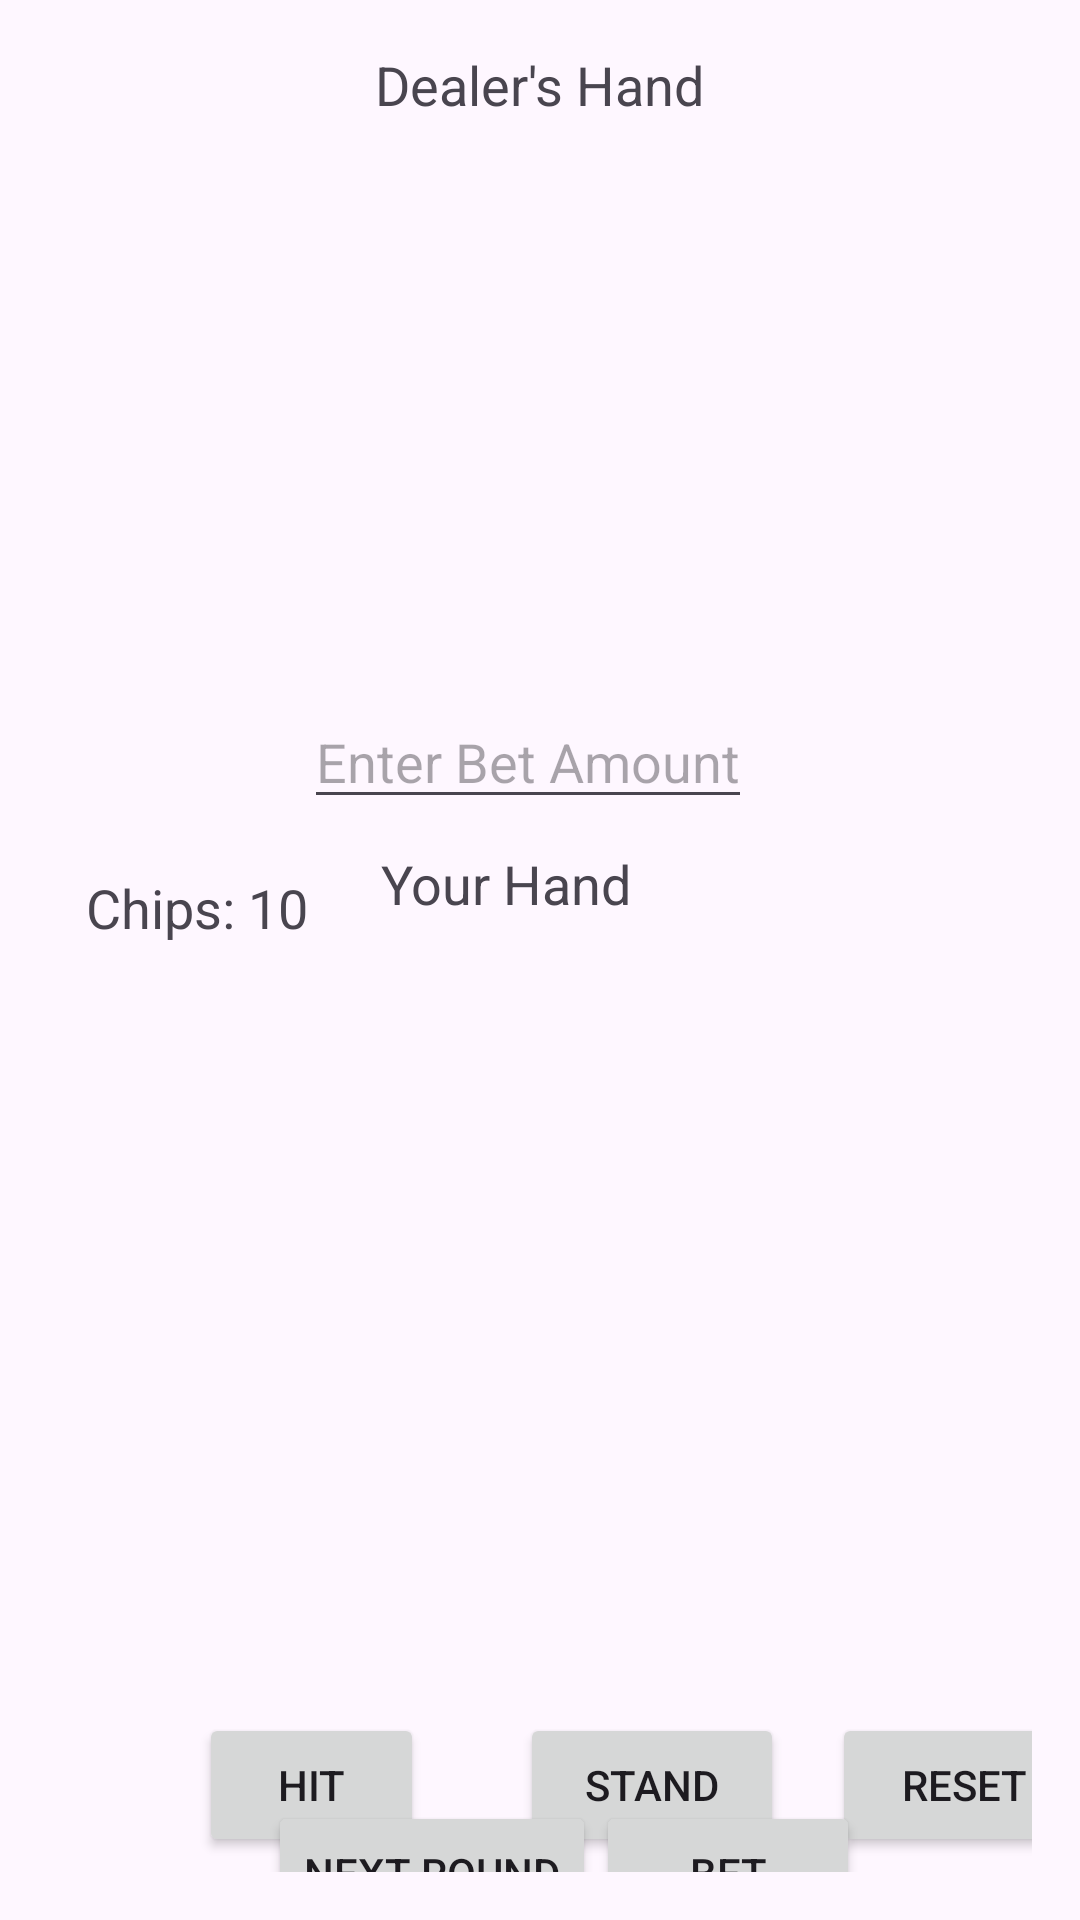

Layout XML and referenced resources for this Android screen:
<!-- AndroidManifest.xml: application theme Theme.BlackJack -->
<!-- res/layout/activity_solo_game.xml -->
<?xml version="1.0" encoding="utf-8"?>
<androidx.constraintlayout.widget.ConstraintLayout xmlns:android="http://schemas.android.com/apk/res/android"
    xmlns:app="http://schemas.android.com/apk/res-auto"
    xmlns:tools="http://schemas.android.com/tools"
    android:layout_width="match_parent"
    android:layout_height="match_parent"
    android:padding="16dp">

    
    <TextView
        android:id="@+id/dealerHandLabel"
        android:layout_width="wrap_content"
        android:layout_height="wrap_content"
        android:text="@string/dealer_s_hand"
        android:textSize="18sp"
        app:layout_constraintBottom_toTopOf="@id/dealerHandContainer"
        app:layout_constraintEnd_toEndOf="parent"
        app:layout_constraintHorizontal_bias="0.5"
        app:layout_constraintStart_toStartOf="parent"
        app:layout_constraintTop_toTopOf="parent"
        app:layout_constraintVertical_chainStyle="packed"/>

    <LinearLayout
        android:id="@+id/dealerHandContainer"
        android:layout_width="match_parent"
        android:layout_height="0dp"
        android:orientation="horizontal"
        android:layout_marginTop="8dp"
        app:layout_constraintTop_toBottomOf="@id/dealerHandLabel"
        app:layout_constraintBottom_toTopOf="@id/guideline"
        app:layout_constraintStart_toStartOf="parent"
        app:layout_constraintEnd_toEndOf="parent"
        app:layout_constraintVertical_chainStyle="packed" />

    
    <LinearLayout
        android:id="@+id/betContainer"
        android:layout_width="0dp"
        android:layout_height="wrap_content"
        android:gravity="center"
        android:orientation="horizontal"
        app:layout_constraintBottom_toTopOf="@+id/playerHandLabel"
        app:layout_constraintEnd_toEndOf="parent"
        app:layout_constraintHorizontal_bias="0.5"
        app:layout_constraintHorizontal_chainStyle="packed"
        app:layout_constraintStart_toStartOf="parent"
        app:layout_constraintTop_toBottomOf="@+id/dealerHandContainer">

        <EditText
            android:id="@+id/etBetAmount"
            android:layout_width="wrap_content"
            android:layout_height="wrap_content"
            android:layout_marginEnd="8dp"
            android:hint="Enter Bet Amount"
            android:inputType="number" />

    </LinearLayout>
    

    <TextView
        android:id="@+id/playerHandLabel"
        android:layout_width="wrap_content"
        android:layout_height="wrap_content"
        android:layout_marginTop="60dp"
        android:text="Your Hand"
        android:textSize="18sp"
        app:layout_constraintEnd_toEndOf="parent"
        app:layout_constraintHorizontal_bias="0.454"
        app:layout_constraintStart_toStartOf="parent"
        app:layout_constraintTop_toBottomOf="@id/guideline" />

    

    <LinearLayout
        android:id="@+id/playerHandContainer"
        android:layout_width="351dp"
        android:layout_height="235dp"
        android:layout_marginTop="8dp"
        android:orientation="horizontal"
        app:layout_constraintBottom_toTopOf="@id/buttonContainer"
        app:layout_constraintEnd_toEndOf="parent"
        app:layout_constraintStart_toStartOf="parent"
        app:layout_constraintTop_toBottomOf="@id/playerHandLabel"
        app:layout_constraintVertical_chainStyle="packed">

    </LinearLayout>

    <TextView
        android:id="@+id/tvChips"
        android:layout_width="wrap_content"
        android:layout_height="wrap_content"
        android:layout_marginTop="8dp"
        android:layout_marginEnd="8dp"
        android:text="Chips: 10"
        android:textSize="18sp"
        app:layout_constraintEnd_toStartOf="@id/playerHandLabel"
        app:layout_constraintHorizontal_bias="0.442"
        app:layout_constraintStart_toStartOf="parent"
        app:layout_constraintTop_toTopOf="@id/playerHandLabel" />


    
    <LinearLayout
        android:id="@+id/buttonContainer"
        android:layout_width="400dp"
        android:layout_height="60dp"
        android:layout_marginTop="16dp"
        android:gravity="center"
        android:orientation="horizontal"
        app:layout_constraintBottom_toBottomOf="parent"
        app:layout_constraintEnd_toEndOf="parent"
        app:layout_constraintHorizontal_bias="0.0"
        app:layout_constraintStart_toStartOf="parent"
        app:layout_constraintTop_toBottomOf="@id/playerHandContainer"
        app:layout_constraintVertical_chainStyle="packed">

        <Button
            android:id="@+id/btnHit"
            android:layout_width="75dp"
            android:layout_height="wrap_content"
            android:layout_marginEnd="16dp"
            android:text="Hit" />

        <Button
            android:id="@+id/btnStand"
            android:layout_width="wrap_content"
            android:layout_height="wrap_content"
            android:layout_marginStart="16dp"
            android:text="Stand" />

        <Button
            android:id="@+id/btnReset"
            android:layout_width="wrap_content"
            android:layout_height="wrap_content"
            android:layout_marginStart="16dp"
            android:text="Reset" />

    </LinearLayout>

    <LinearLayout
        android:id="@+id/extraButtonContainer"
        android:layout_width="0dp"
        android:layout_height="wrap_content"
        android:gravity="center"
        android:orientation="horizontal"
        app:layout_constraintBottom_toBottomOf="parent"
        app:layout_constraintEnd_toEndOf="parent"
        app:layout_constraintHorizontal_bias="0.0"
        app:layout_constraintStart_toStartOf="parent"
        app:layout_constraintTop_toBottomOf="@id/buttonContainer"
        app:layout_constraintVertical_chainStyle="packed" >

        <Button
            android:id="@+id/btnNextRound"
            android:layout_width="wrap_content"
            android:layout_height="wrap_content"
            android:layout_marginStart="16dp"
            android:text="Next Round" />

        <Button
            android:id="@+id/btnPlaceBet"
            android:layout_width="wrap_content"
            android:layout_height="wrap_content"
            android:text="Bet" />

    </LinearLayout>


    
    <androidx.constraintlayout.widget.Guideline
        android:id="@+id/guideline"
        android:layout_width="wrap_content"
        android:layout_height="wrap_content"
        android:orientation="horizontal"
        app:layout_constraintGuide_percent="0.3392613" />


</androidx.constraintlayout.widget.ConstraintLayout>
<!-- resources referenced by this layout -->
<resources>
  <string name="dealer_s_hand">Dealer\'s Hand</string>
  <style name="Theme.BlackJack" parent="Base.Theme.BlackJack" />
  <style name="Base.Theme.BlackJack" parent="Theme.Material3.DayNight.NoActionBar">
          
          
      </style>
</resources>
